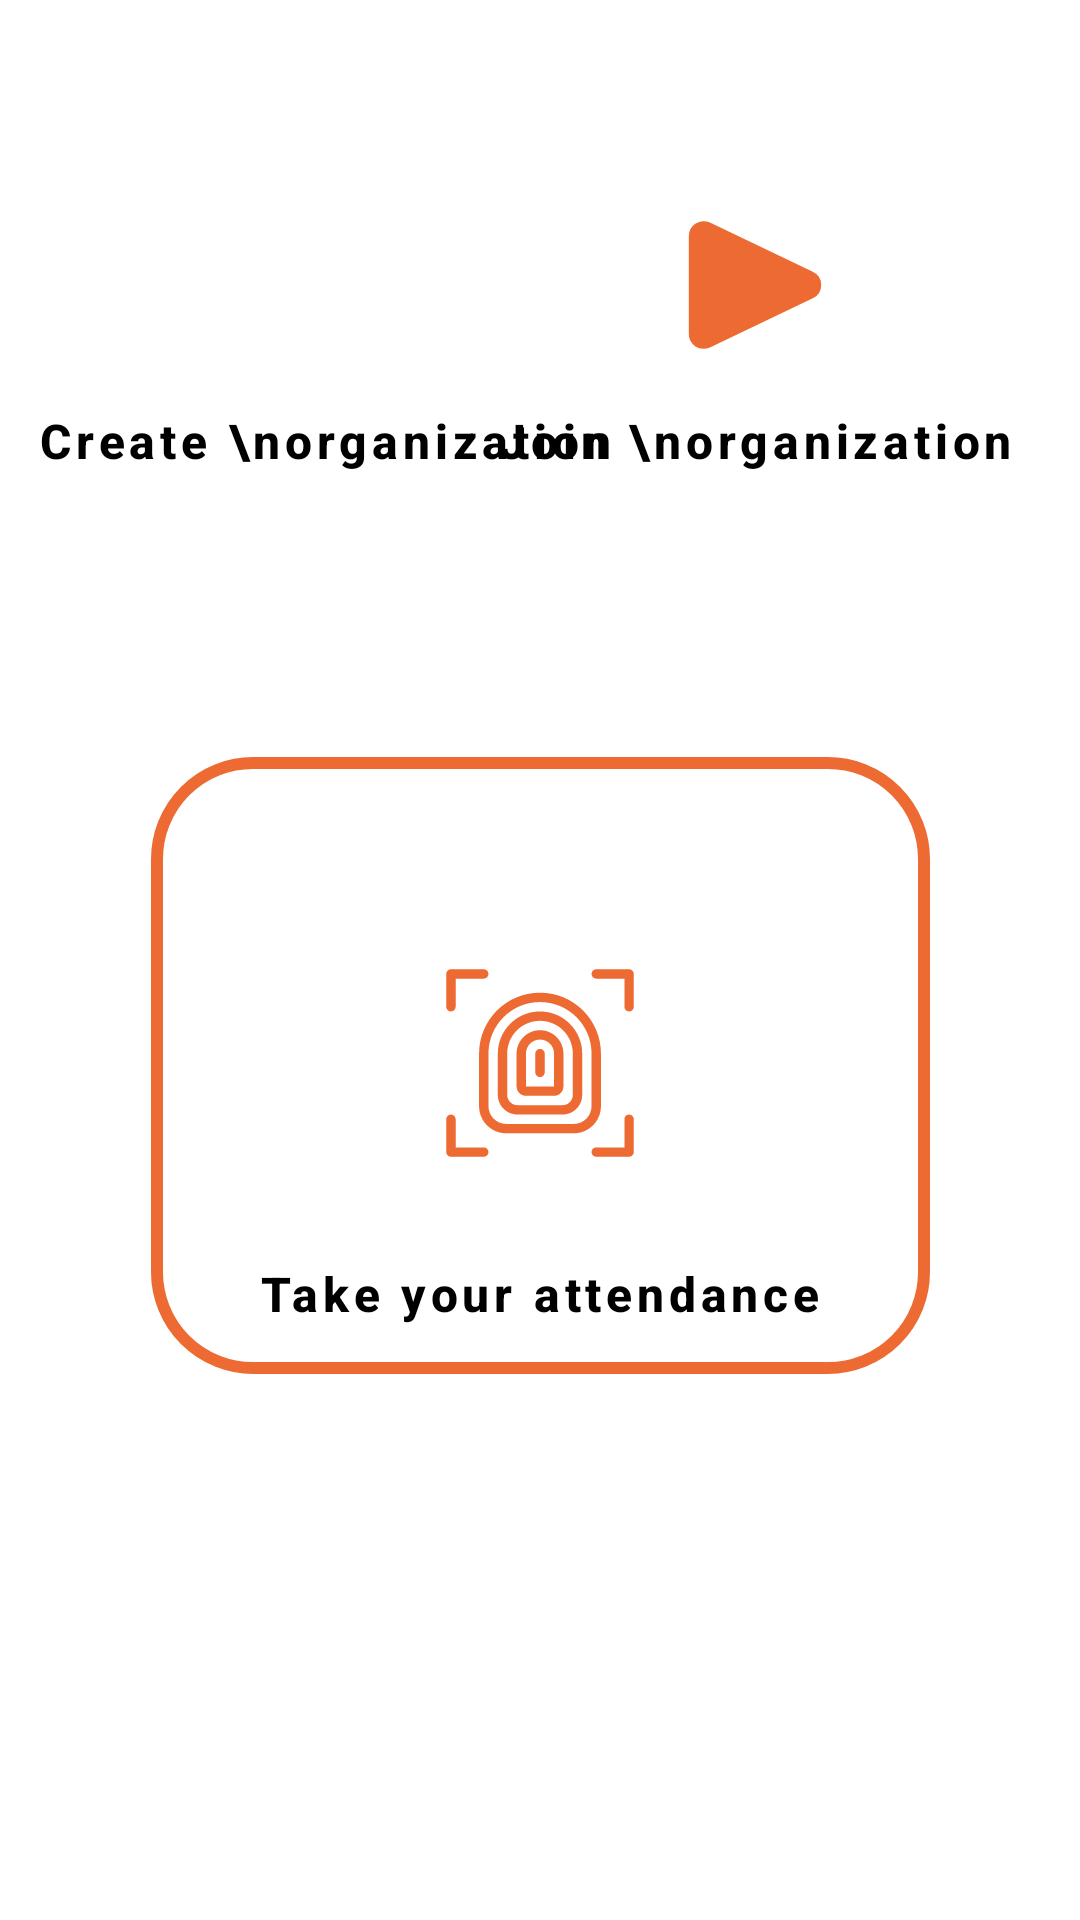

This screen was rendered from an Android layout file. Write that file and the resources it references.
<!-- AndroidManifest.xml: application theme Theme.AttendXX -->
<!-- res/layout/fragment_home.xml -->
<?xml version="1.0" encoding="utf-8"?>
<androidx.constraintlayout.widget.ConstraintLayout xmlns:android="http://schemas.android.com/apk/res/android"
    xmlns:app="http://schemas.android.com/apk/res-auto"
    xmlns:tools="http://schemas.android.com/tools"
    android:layout_width="match_parent"
    android:layout_height="match_parent">

    <ImageView
        android:id="@+id/HomeActionCreateOrganization"
        android:layout_width="70dp"
        android:layout_height="70dp"
        android:layout_marginTop="60dp"
        android:src="@drawable/ic_add"
        app:layout_constraintEnd_toStartOf="@+id/HomeActionJoinOrganization"
        app:layout_constraintHorizontal_bias="0.5"
        app:layout_constraintStart_toStartOf="parent"
        app:layout_constraintTop_toTopOf="parent"
        app:tint="@color/attend_orange" />

    <com.google.android.material.textview.MaterialTextView
        android:id="@+id/materialTextView2"
        style="@style/Subtitle2"
        android:layout_width="wrap_content"
        android:layout_height="wrap_content"
        android:layout_marginTop="6dp"
        android:gravity="center_horizontal"
        android:text="Create \norganization"
        android:textColor="@color/black"
        android:textStyle="bold"
        app:layout_constraintEnd_toEndOf="@+id/HomeActionCreateOrganization"
        app:layout_constraintStart_toStartOf="@+id/HomeActionCreateOrganization"
        app:layout_constraintTop_toBottomOf="@+id/HomeActionCreateOrganization" />

    <ImageView
        android:id="@+id/HomeActionJoinOrganization"
        android:layout_width="70dp"
        android:layout_height="70dp"
        android:layout_marginTop="60dp"
        android:src="@drawable/ic_go_right"
        app:layout_constraintEnd_toEndOf="parent"
        app:layout_constraintHorizontal_bias="0.5"
        app:layout_constraintStart_toEndOf="@+id/HomeActionCreateOrganization"
        app:layout_constraintTop_toTopOf="parent"
        app:tint="@color/attend_orange" />

    <com.google.android.material.textview.MaterialTextView
        android:id="@+id/materialTextView3"
        style="@style/Subtitle2"
        android:layout_width="wrap_content"
        android:layout_height="wrap_content"
        android:layout_marginTop="6dp"
        android:gravity="center_horizontal"
        android:text="Join \norganization"
        android:textColor="@color/black"
        android:textStyle="bold"
        app:layout_constraintEnd_toEndOf="@+id/HomeActionJoinOrganization"
        app:layout_constraintStart_toStartOf="@+id/HomeActionJoinOrganization"
        app:layout_constraintTop_toBottomOf="@+id/HomeActionJoinOrganization" />


    <LinearLayout
        android:id="@+id/TakeYourAttendanceLayout"
        android:layout_width="wrap_content"
        android:layout_height="wrap_content"
        android:background="@drawable/background_selection_white"
        android:orientation="vertical"
        android:padding="16dp"
        android:paddingStart="36dp"
        android:paddingEnd="36dp"
        android:layout_marginBottom="182dp"
        app:layout_constraintBottom_toBottomOf="parent"
        app:layout_constraintEnd_toEndOf="parent"
        app:layout_constraintHorizontal_bias="0.5"
        app:layout_constraintStart_toStartOf="parent">

        <ImageView
            android:id="@+id/imageView"
            android:layout_width="100dp"
            android:layout_height="100dp"
            android:layout_gravity="center_horizontal"
            android:layout_marginTop="36dp"
            android:src="@drawable/ic_fingerprint__touch"
            app:tint="@color/attend_orange" />

        <com.google.android.material.textview.MaterialTextView
            android:layout_width="wrap_content"
            android:layout_height="wrap_content"
            android:layout_gravity="center_horizontal"
            android:layout_marginTop="16dp"
            android:fontFamily="@font/grenze_bold"
            android:text="@string/take_your_attendance"
            android:textColor="@color/black"
            android:textSize="16sp"
            style="@style/Subtitle2"
            android:textStyle="bold" />
    </LinearLayout>

</androidx.constraintlayout.widget.ConstraintLayout>
<!-- resources referenced by this layout -->
<resources>
  <color name="attend_orange">#ffed6b33</color>
  <color name="black">#FF000000</color>
  <!-- drawable background_selection_white (drawable) -->
  <?xml version="1.0" encoding="utf-8"?>
  <shape xmlns:android="http://schemas.android.com/apk/res/android"
      android:shape="rectangle">
      <solid android:color="@color/white" />
      <stroke
          android:width="4dp"
          android:color="@color/attend_orange" />
      <corners android:radius="32dp" />
  </shape>
  <!-- drawable ic_go_right (drawable) -->
  <vector xmlns:android="http://schemas.android.com/apk/res/android"
      android:width="64dp"
      android:height="64dp"
      android:viewportWidth="64"
      android:viewportHeight="64">
    <path
        android:pathData="M52.17,32a4.4574,4.4574 0,0 1,-2.56 4.06L18.27,51.01a4.6106,4.6106 0,0 1,-1.94 0.44,4.5147 4.5147,0 0,1 -4.5,-4.51V17.06a4.506,4.506 0,0 1,6.44 -4.07L49.61,27.94A4.4574,4.4574 0,0 1,52.17 32Z"
        android:fillColor="#222"/>
  </vector>
  <string name="take_your_attendance">Take your attendance</string>
  <style name="Subtitle2" parent="TextAppearance.MaterialComponents.Subtitle2">
          <item name="android:fontFamily">@font/grenze_regular</item>
          <item name="android:letterSpacing">0.1</item>
          <item name="android:textSize">16sp</item>
      </style>
  <style name="Theme.AttendXX" parent="Theme.MaterialComponents.DayNight.NoActionBar">
          
          <item name="colorPrimary">@color/white</item>
          <item name="colorPrimaryVariant">@color/white</item>
          <item name="colorOnPrimary">@color/attend_orange</item>
          
          <item name="colorSecondary">@color/attend_orange</item>
          <item name="colorSecondaryVariant">@color/attend_orange</item>
          <item name="colorOnSecondary">@color/white</item>
          
          <item name="android:statusBarColor" tools:targetApi="l">?attr/colorPrimaryVariant</item>
          
          <item name="android:windowTranslucentStatus">true</item>
      </style>
  <color name="white">#FFFFFFFF</color>
</resources>
